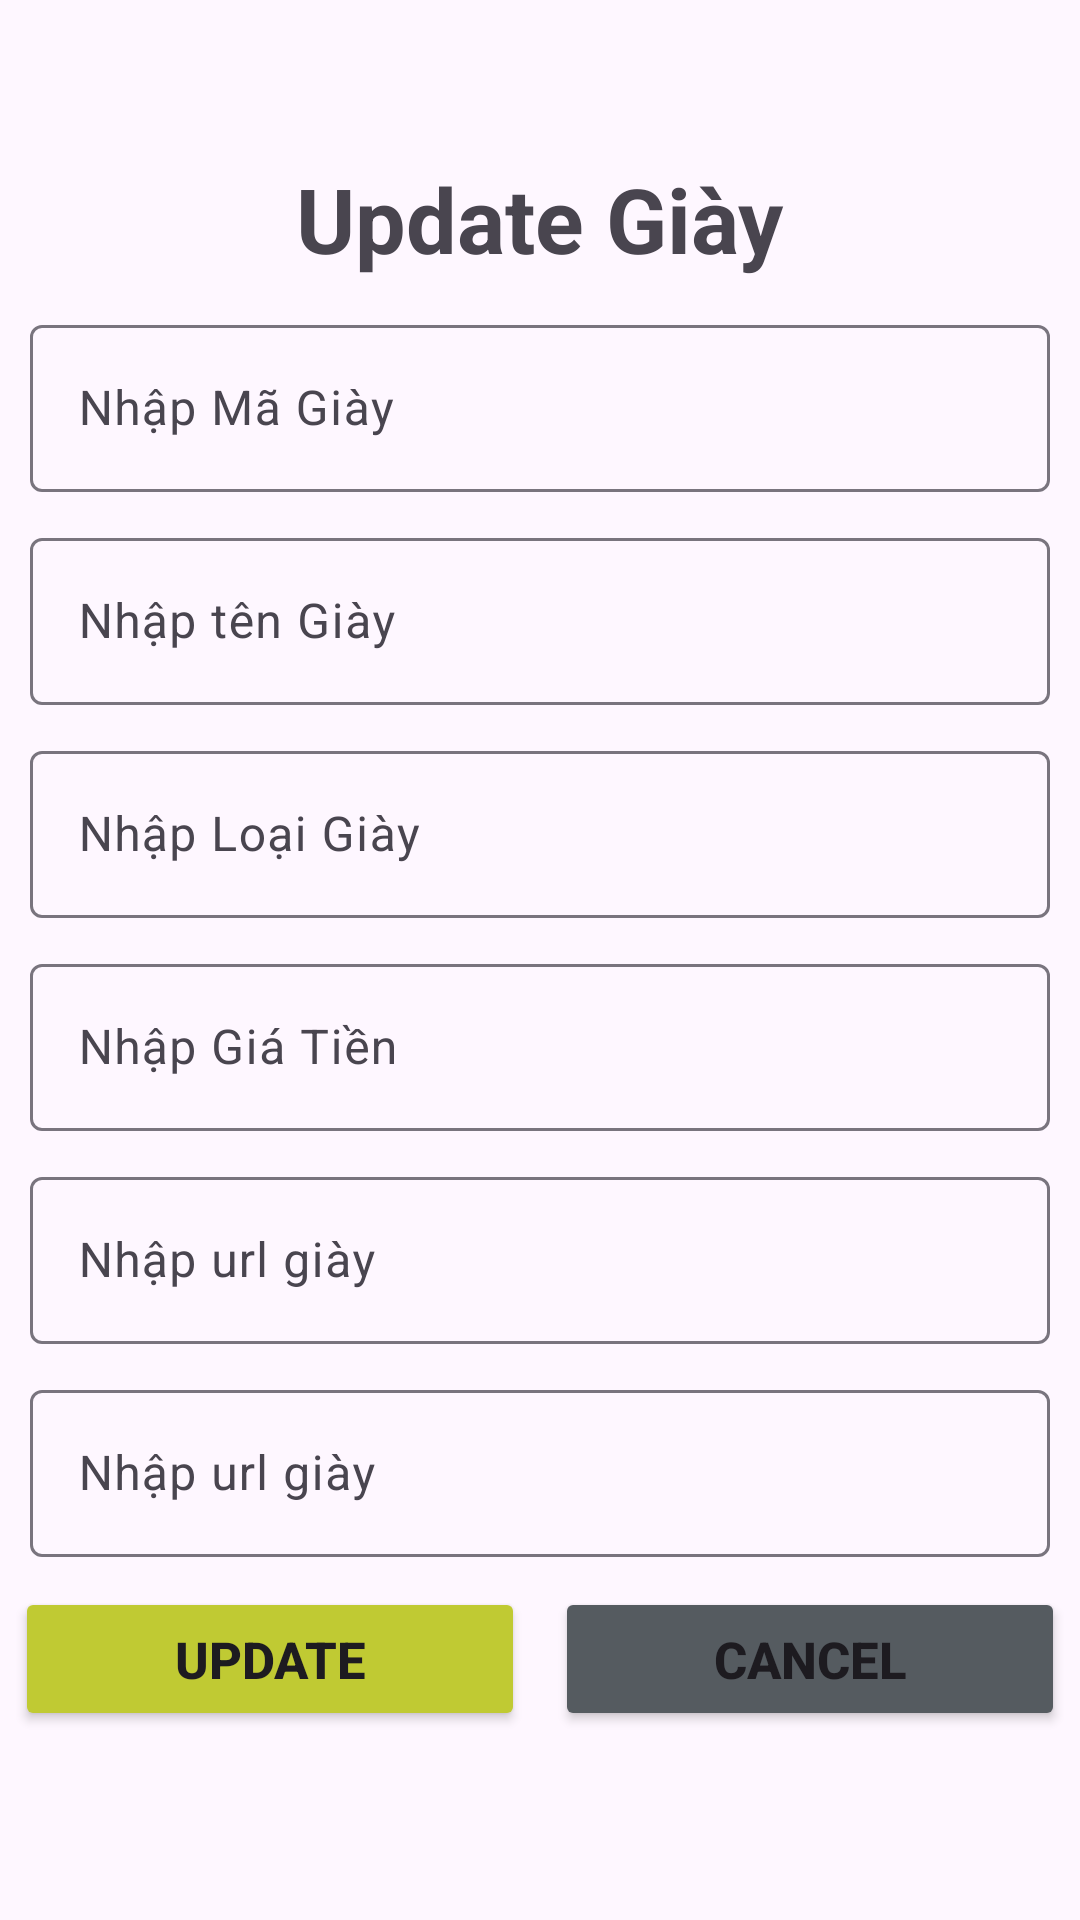

Layout XML and referenced resources for this Android screen:
<!-- AndroidManifest.xml: application theme Theme.DUAN_1 -->
<!-- res/layout/dialog_update_giay.xml -->
<?xml version="1.0" encoding="utf-8"?>
<LinearLayout xmlns:android="http://schemas.android.com/apk/res/android"
    android:layout_width="match_parent"
    android:layout_height="match_parent"
    android:gravity="center"
    android:orientation="vertical">

    <TextView
        android:layout_width="wrap_content"
        android:layout_height="wrap_content"
        android:text="Update Giày"
        android:textSize="30dp"
        android:textStyle="bold"/>

    <com.google.android.material.textfield.TextInputLayout
        android:layout_width="match_parent"
        android:layout_height="wrap_content"
        android:layout_marginTop="10dp"
        android:layout_marginHorizontal="10dp"
        android:id="@+id/in_updatemagiay">
        <com.google.android.material.textfield.TextInputEditText
            android:layout_width="match_parent"
            android:layout_height="wrap_content"
            android:hint="Nhập Mã Giày"
            android:id="@+id/ed_updatemagiay"/>
    </com.google.android.material.textfield.TextInputLayout>

    <com.google.android.material.textfield.TextInputLayout
        android:layout_width="match_parent"
        android:layout_height="wrap_content"
        android:layout_marginTop="10dp"
        android:layout_marginHorizontal="10dp"
        android:id="@+id/in_updatetengiay">
        <com.google.android.material.textfield.TextInputEditText
            android:layout_width="match_parent"
            android:layout_height="wrap_content"
            android:hint="Nhập tên Giày"
            android:id="@+id/ed_updatetengiay"/>
    </com.google.android.material.textfield.TextInputLayout>

    <com.google.android.material.textfield.TextInputLayout
        android:layout_width="match_parent"
        android:layout_height="wrap_content"
        android:layout_marginTop="10dp"
        android:layout_marginHorizontal="10dp"
        android:id="@+id/in_updateloaigiay">
        <com.google.android.material.textfield.TextInputEditText
            android:layout_width="match_parent"
            android:layout_height="wrap_content"
            android:hint="Nhập Loại Giày"
            android:id="@+id/ed_updateloaigiay"/>
    </com.google.android.material.textfield.TextInputLayout>
    <com.google.android.material.textfield.TextInputLayout
        android:layout_width="match_parent"
        android:layout_height="wrap_content"
        android:layout_marginTop="10dp"
        android:layout_marginHorizontal="10dp"
        android:id="@+id/in_updategiatien">
        <com.google.android.material.textfield.TextInputEditText
            android:layout_width="match_parent"
            android:layout_height="wrap_content"
            android:hint="Nhập Giá Tiền"
            android:id="@+id/ed_updategiatien"/>
    </com.google.android.material.textfield.TextInputLayout>
    <com.google.android.material.textfield.TextInputLayout
        android:layout_width="match_parent"
        android:layout_height="wrap_content"
        android:layout_marginTop="10dp"
        android:layout_marginHorizontal="10dp"
        android:id="@+id/in_updateurl">
        <com.google.android.material.textfield.TextInputEditText
            android:layout_width="match_parent"
            android:layout_height="wrap_content"
            android:hint="Nhập url giày"
            android:id="@+id/ed_updateurl"/>
    </com.google.android.material.textfield.TextInputLayout>
    <com.google.android.material.textfield.TextInputLayout
        android:layout_width="match_parent"
        android:layout_height="wrap_content"
        android:layout_marginTop="10dp"
        android:layout_marginHorizontal="10dp"
        android:id="@+id/in_updatesl">
        <com.google.android.material.textfield.TextInputEditText
            android:layout_width="match_parent"
            android:layout_height="wrap_content"
            android:hint="Nhập url giày"
            android:id="@+id/ed_updatesl"/>
    </com.google.android.material.textfield.TextInputLayout>
    <LinearLayout
        android:layout_width="match_parent"
        android:layout_height="wrap_content"
        android:layout_marginTop="10dp"
        android:layout_marginBottom="10dp"
        android:gravity="center"
        android:orientation="horizontal">
        <Button
            android:layout_width="170dp"
            android:layout_height="wrap_content"
            android:text="Update"
            android:textStyle="bold"
            android:layout_marginRight="10dp"
            android:backgroundTint="#C0CA33"
            android:textSize="17dp"
            android:id="@+id/giay_Update"/>
        <Button
            android:layout_width="170dp"
            android:layout_height="wrap_content"
            android:text="Cancel"
            android:textStyle="bold"
            android:backgroundTint="#555B60"
            android:textSize="17dp"
            android:id="@+id/giay_Cancel"/>
    </LinearLayout>

</LinearLayout>
<!-- resources referenced by this layout -->
<resources>
  <style name="Theme.DUAN_1" parent="Base.Theme.DUAN_1" />
  <style name="Base.Theme.DUAN_1" parent="Theme.Material3.DayNight.NoActionBar">
          
          
      </style>
</resources>
